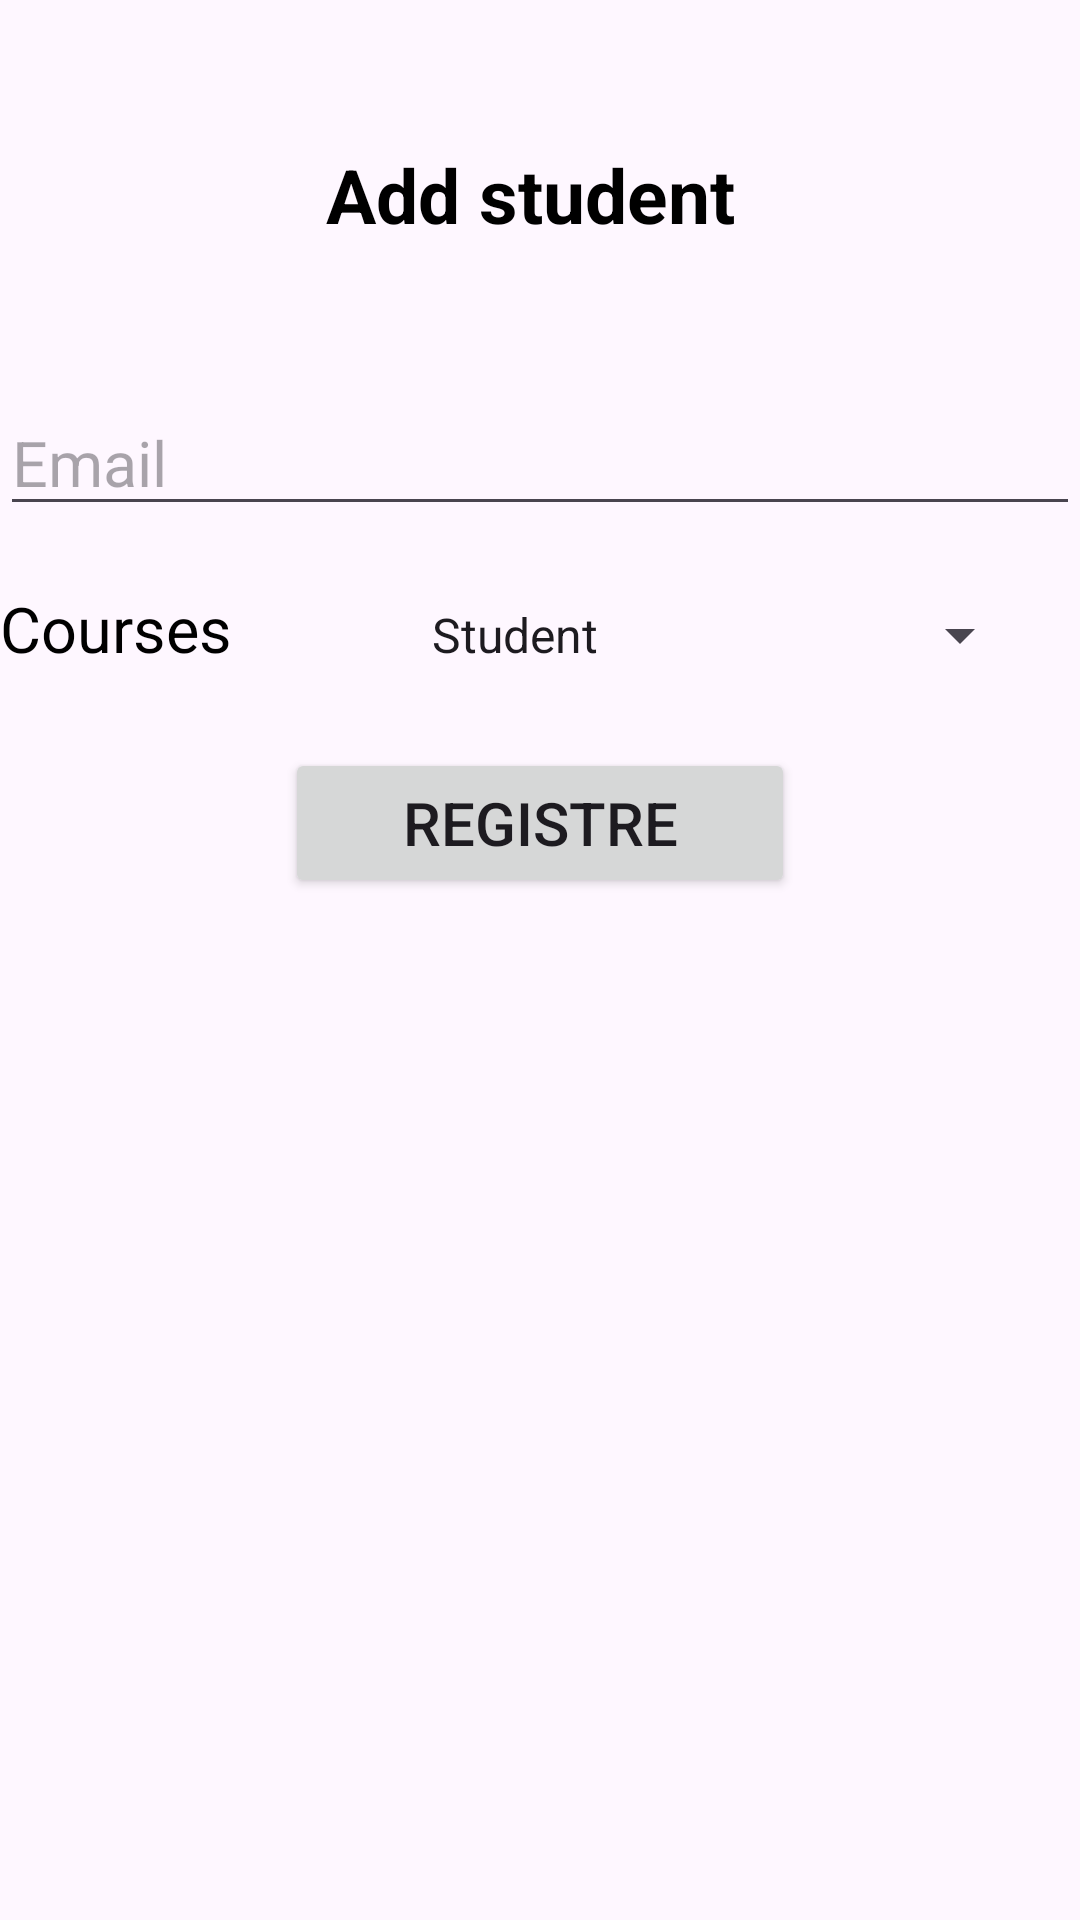

This screen was rendered from an Android layout file. Write that file and the resources it references.
<!-- AndroidManifest.xml: application theme Theme.EduCheck -->
<!-- res/layout/fragment_add_student.xml -->
<?xml version="1.0" encoding="utf-8"?>
<FrameLayout xmlns:android="http://schemas.android.com/apk/res/android"
    xmlns:tools="http://schemas.android.com/tools"
    android:layout_width="match_parent"
    android:layout_height="match_parent"
    tools:context=".Controleur.DashbardTeacher.FragMessages$FragAddStudent">

    <LinearLayout
        android:layout_width="match_parent"
        android:layout_height="wrap_content"
        android:orientation="vertical">

        <TextView
            android:id="@+id/main_textview_Name"
            android:layout_width="match_parent"
            android:layout_height="98dp"
            android:layout_margin="16dp"
            android:gravity="center"
            android:padding="8dp"
            android:text="Add student "
            android:textColor="@color/black"
            android:textSize="25sp"
            android:textStyle="bold" />

    <EditText
        android:id="@+id/mail_student"
        android:layout_width="match_parent"
        android:layout_height="wrap_content"
        android:autofillHints="@string/prompt_email"
        android:hint="@string/prompt_email"
        android:textSize="21sp" />

    <LinearLayout
        android:layout_width="match_parent"
        android:layout_height="wrap_content"
        android:layout_weight="1"
        android:orientation="horizontal"
        android:layout_marginTop="20dp"
        android:layout_marginBottom="30dp">
        <TextView
            android:id="@+id/courses"
            android:layout_width="136dp"
            android:layout_height="match_parent"
            android:text="Courses"
            android:textColor="@color/black"
            android:textSize="21sp" />

        <Spinner
            android:id="@+id/courses_spinner"
            android:layout_width="208dp"
            android:layout_height="wrap_content"
            android:entries="@array/status_choices" />

    </LinearLayout>

        <Button
            android:layout_width="170dp"
            android:layout_height="50dp"
            android:id="@+id/addStudentToCourse"
            android:text="Registre"
            android:textSize="20sp"
            android:layout_gravity="center"/>
    </LinearLayout>

</FrameLayout>
<!-- resources referenced by this layout -->
<resources>
  <string-array name="status_choices">
          <item>Student</item>
          <item>Teacher</item>
      </string-array>
  <string name="prompt_email">Email</string>
  <style name="Theme.EduCheck" parent="Theme.AppCompat.DayNight.DarkActionBar">
          
          <item name="colorPrimary">@color/purple_500</item>
          <item name="colorPrimaryVariant">@color/purple_700</item>
          <item name="colorOnPrimary">@color/white</item>
          
          <item name="colorSecondary">@color/teal_200</item>
          <item name="colorSecondaryVariant">@color/teal_700</item>
          <item name="colorOnSecondary">@color/black</item>
          
          <item name="android:statusBarColor">?attr/colorPrimaryVariant</item>
          
      </style>
  <!-- not gathered from this repository: default colours our renderer supplied (Android Studio template values) -->
  <color name="purple_500">#FF6200EE</color>
  <color name="purple_700">#FF3700B3</color>
  <color name="teal_200">#FF03DAC5</color>
  <color name="teal_700">#FF018786</color>
  <color name="black">#FF000000</color>
  <color name="white">#FFFFFFFF</color>
</resources>
